Image classification data set "vgg19_classification" (SarthakSangam27/RoadGuard-AI on GitHub). Class labels (2): background, pothole.

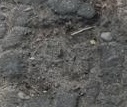
Label: pothole

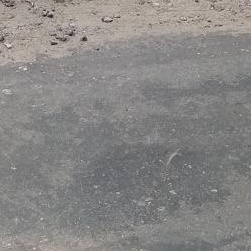
Label: background

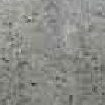
Label: background

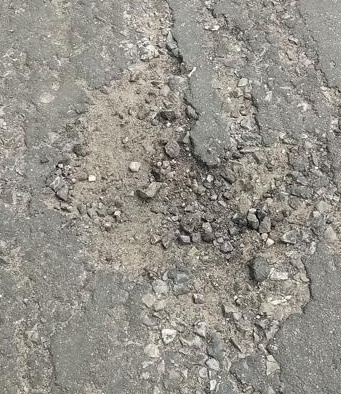
Label: pothole

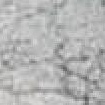
Label: background

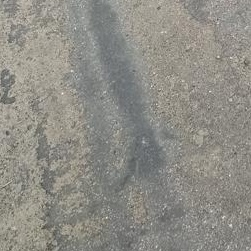
Label: background
